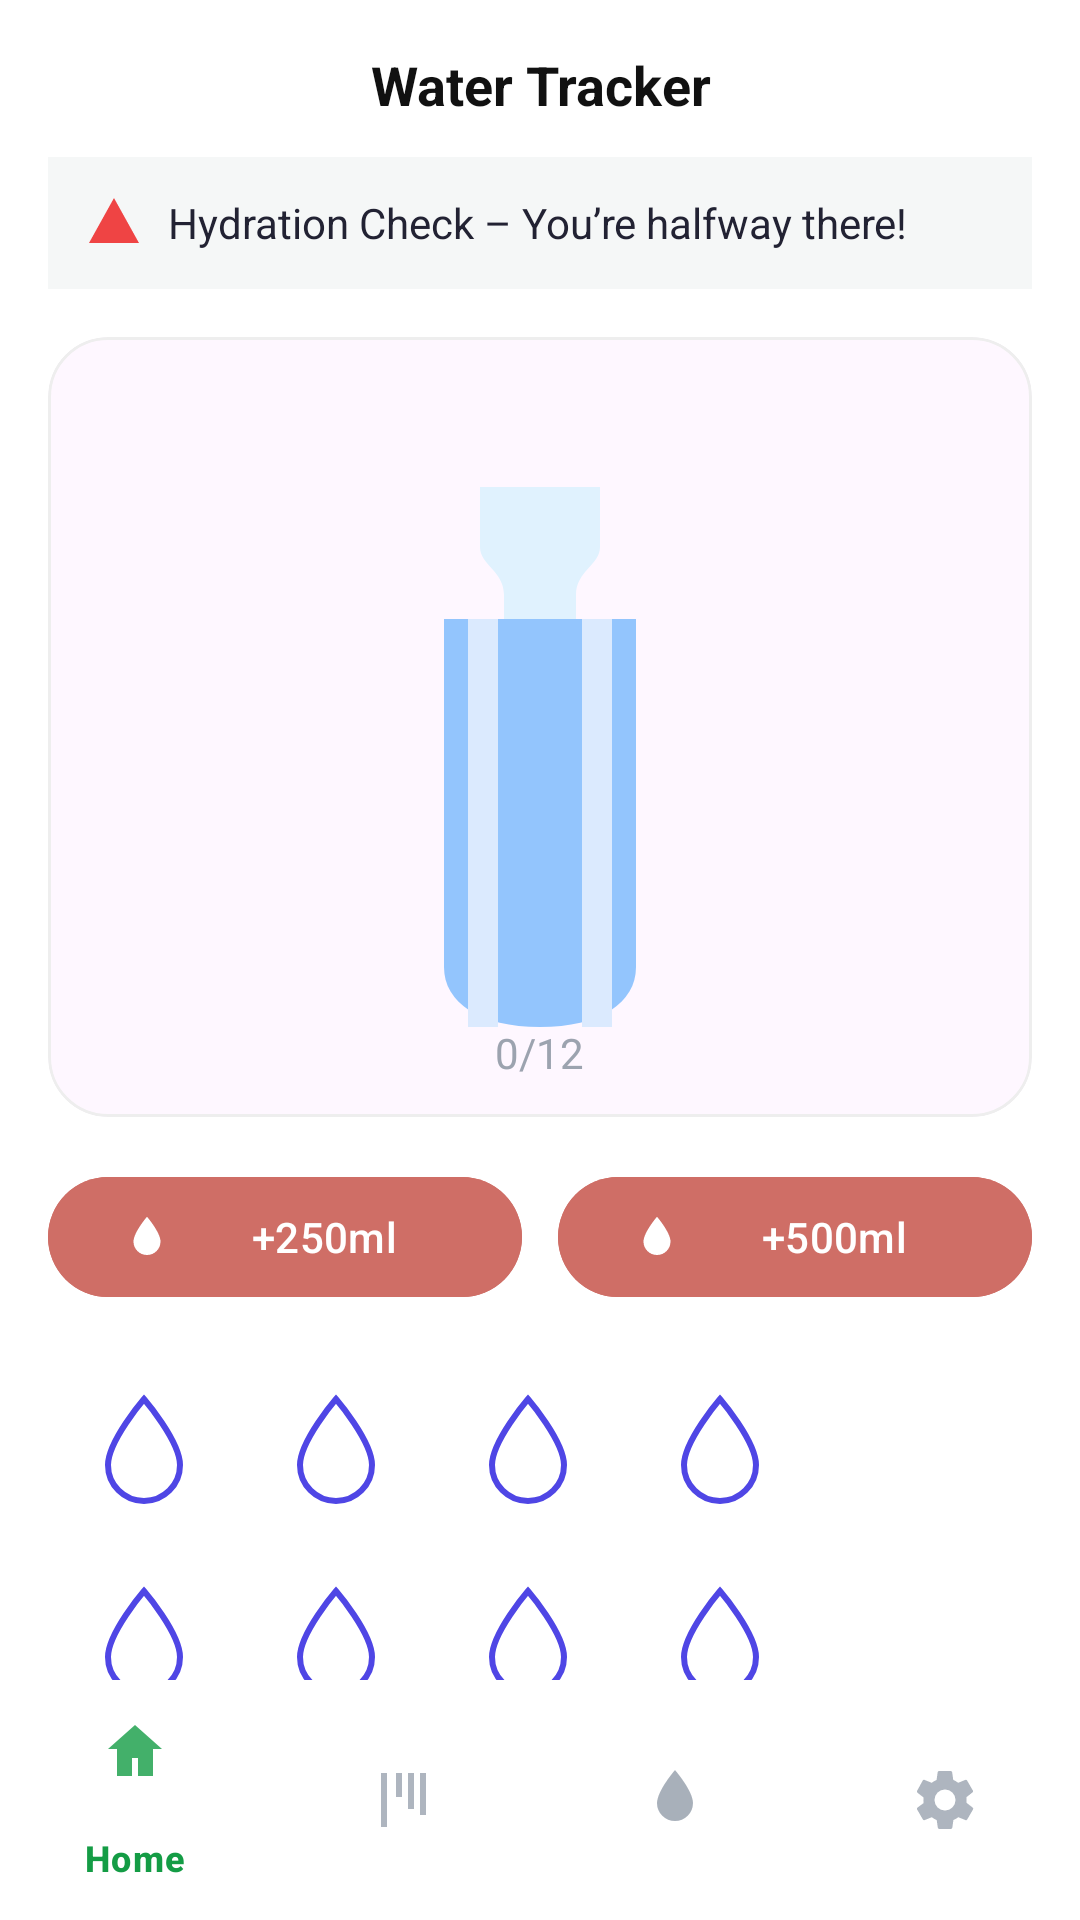

Here is an Android app screen rendered from its layout file. Give the layout XML and the strings, colors and styles it references.
<!-- AndroidManifest.xml: application theme Theme.App -->
<!-- res/layout/activity_water_tracker.xml -->
<?xml version="1.0" encoding="utf-8"?>
<androidx.coordinatorlayout.widget.CoordinatorLayout xmlns:android="http://schemas.android.com/apk/res/android"
    xmlns:app="http://schemas.android.com/apk/res-auto"
    android:layout_width="match_parent"
    android:layout_height="match_parent"
    android:background="#FFFFFF">

    <androidx.core.widget.NestedScrollView
        android:layout_width="match_parent"
        android:layout_height="match_parent"
        android:padding="16dp"
        android:paddingBottom="88dp">

        <LinearLayout
            android:layout_width="match_parent"
            android:layout_height="wrap_content"
            android:orientation="vertical">

            
            <TextView
                android:layout_width="match_parent"
                android:layout_height="wrap_content"
                android:text="Water Tracker"
                android:textAlignment="center"
                android:textStyle="bold"
                android:textSize="18sp"
                android:textColor="#111"/>

            
            <LinearLayout
                android:layout_width="match_parent"
                android:layout_height="wrap_content"
                android:orientation="horizontal"
                android:gravity="center_vertical"
                android:background="#F5F7F7"
                android:padding="12dp"
                android:layout_marginTop="12dp"
                android:clipToOutline="true">
                <ImageView
                    android:layout_width="20dp"
                    android:layout_height="20dp"
                    android:src="@drawable/ic_alert"
                    android:tint="#EF4444"/>
                <TextView
                    android:id="@+id/tv_status"
                    android:layout_width="0dp"
                    android:layout_height="wrap_content"
                    android:layout_weight="1"
                    android:layout_marginStart="8dp"
                    android:text="Hydration Check – You’re halfway there!"
                    android:textColor="#223"/>
            </LinearLayout>

            
            <com.google.android.material.card.MaterialCardView
                android:layout_width="match_parent"
                android:layout_height="260dp"
                android:layout_marginTop="16dp"
                app:cardCornerRadius="20dp"
                app:cardUseCompatPadding="false"
                app:cardElevation="0dp"
                app:strokeColor="#EEEEEE"
                app:strokeWidth="1dp">
                <FrameLayout
                    android:layout_width="match_parent"
                    android:layout_height="match_parent">
                    <ImageView
                        android:layout_width="160dp"
                        android:layout_height="220dp"
                        android:layout_gravity="center"
                        android:src="@drawable/ic_bottle"
                        android:contentDescription="Bottle"/>
                    <TextView
                        android:id="@+id/tv_progress"
                        android:layout_width="wrap_content"
                        android:layout_height="wrap_content"
                        android:layout_gravity="bottom|center_horizontal"
                        android:layout_marginBottom="12dp"
                        android:text="0/12"
                        android:textColor="#9CA3AF"/>
                </FrameLayout>
            </com.google.android.material.card.MaterialCardView>

            
            <LinearLayout
                android:layout_width="match_parent"
                android:layout_height="wrap_content"
                android:orientation="horizontal"
                android:gravity="center"
                android:layout_marginTop="16dp">
                <com.google.android.material.button.MaterialButton
                    android:id="@+id/btn_add_250"
                    android:layout_width="0dp"
                    android:layout_height="48dp"
                    android:layout_weight="1"
                    android:text="+250ml"
                    android:textColor="@android:color/white"
                    android:backgroundTint="#CF6E66"
                    app:icon="@drawable/ic_drop_filled"
                    app:iconTint="@android:color/white"
                    app:iconPadding="8dp"
                    app:cornerRadius="28dp"/>
                <View android:layout_width="12dp" android:layout_height="0dp"/>
                <com.google.android.material.button.MaterialButton
                    android:id="@+id/btn_add_500"
                    android:layout_width="0dp"
                    android:layout_height="48dp"
                    android:layout_weight="1"
                    android:text="+500ml"
                    android:textColor="@android:color/white"
                    android:backgroundTint="#CF6E66"
                    app:icon="@drawable/ic_drop_filled"
                    app:iconTint="@android:color/white"
                    app:iconPadding="8dp"
                    app:cornerRadius="28dp"/>
            </LinearLayout>

            
            <GridLayout
                android:id="@+id/grid_drops"
                android:layout_width="match_parent"
                android:layout_height="wrap_content"
                android:layout_marginTop="16dp"
                android:columnCount="4"
                android:rowCount="3"
                android:alignmentMode="alignMargins">

                
                <ImageView android:id="@+id/drop0" android:layout_width="48dp" android:layout_height="48dp" android:layout_margin="8dp" android:src="@drawable/ic_drop_outline" android:contentDescription="Drop"/>
                <ImageView android:id="@+id/drop1" android:layout_width="48dp" android:layout_height="48dp" android:layout_margin="8dp" android:src="@drawable/ic_drop_outline" android:contentDescription="Drop"/>
                <ImageView android:id="@+id/drop2" android:layout_width="48dp" android:layout_height="48dp" android:layout_margin="8dp" android:src="@drawable/ic_drop_outline" android:contentDescription="Drop"/>
                <ImageView android:id="@+id/drop3" android:layout_width="48dp" android:layout_height="48dp" android:layout_margin="8dp" android:src="@drawable/ic_drop_outline" android:contentDescription="Drop"/>
                <ImageView android:id="@+id/drop4" android:layout_width="48dp" android:layout_height="48dp" android:layout_margin="8dp" android:src="@drawable/ic_drop_outline" android:contentDescription="Drop"/>
                <ImageView android:id="@+id/drop5" android:layout_width="48dp" android:layout_height="48dp" android:layout_margin="8dp" android:src="@drawable/ic_drop_outline" android:contentDescription="Drop"/>
                <ImageView android:id="@+id/drop6" android:layout_width="48dp" android:layout_height="48dp" android:layout_margin="8dp" android:src="@drawable/ic_drop_outline" android:contentDescription="Drop"/>
                <ImageView android:id="@+id/drop7" android:layout_width="48dp" android:layout_height="48dp" android:layout_margin="8dp" android:src="@drawable/ic_drop_outline" android:contentDescription="Drop"/>
                <ImageView android:id="@+id/drop8" android:layout_width="48dp" android:layout_height="48dp" android:layout_margin="8dp" android:src="@drawable/ic_drop_outline" android:contentDescription="Drop"/>
                <ImageView android:id="@+id/drop9" android:layout_width="48dp" android:layout_height="48dp" android:layout_margin="8dp" android:src="@drawable/ic_drop_outline" android:contentDescription="Drop"/>
                <ImageView android:id="@+id/drop10" android:layout_width="48dp" android:layout_height="48dp" android:layout_margin="8dp" android:src="@drawable/ic_drop_outline" android:contentDescription="Drop"/>
                <ImageView android:id="@+id/drop11" android:layout_width="48dp" android:layout_height="48dp" android:layout_margin="8dp" android:src="@drawable/ic_drop_outline" android:contentDescription="Drop"/>
            </GridLayout>
        </LinearLayout>
    </androidx.core.widget.NestedScrollView>

    
    <com.google.android.material.bottomnavigation.BottomNavigationView
        android:id="@+id/bottom_nav"
        android:layout_width="match_parent"
        android:layout_height="wrap_content"
        android:layout_gravity="bottom"
        android:background="#FFFFFF"
        app:menu="@menu/menu_bottom_nav"
        app:itemIconTint="@color/selector_nav"
        app:itemTextColor="@color/selector_nav"/>

</androidx.coordinatorlayout.widget.CoordinatorLayout>
<!-- resources referenced by this layout -->
<resources>
  <!-- drawable ic_alert (drawable) -->
  <vector xmlns:android="http://schemas.android.com/apk/res/android" android:width="24dp" android:height="24dp" android:viewportWidth="24" android:viewportHeight="24">
    <path android:fillColor="#EF4444" android:pathData="M12,2l10,18H2L12,2zM11,9h2v5h-2zM11,16h2v2h-2z"/>
  </vector>
  <!-- drawable ic_bottle (drawable) -->
  <vector xmlns:android="http://schemas.android.com/apk/res/android" android:width="160dp" android:height="220dp" android:viewportWidth="160" android:viewportHeight="220">
    <path android:fillColor="#E0F2FE" android:pathData="M60,30h40v20c0,6 -8,8 -8,16v8h-24v-8c0,-8 -8,-10 -8,-16V30z"/>
    <path android:fillColor="#93C5FD" android:pathData="M48,74h64v116c0,12 -12,20 -32,20s-32,-8 -32,-20V74z"/>
    <path android:fillColor="#DBEAFE" android:pathData="M56,74h10v136h-10zM94,74h10v136h-10z"/>
  </vector>
  <!-- drawable ic_drop_filled (drawable) -->
  <vector xmlns:android="http://schemas.android.com/apk/res/android" android:width="48dp" android:height="48dp" android:viewportWidth="48" android:viewportHeight="48">
    <path android:fillColor="#4F46E5" android:pathData="M24,6 C24,6 12,20 12,28a12,12 0 0,0 24,0c0,-8 -12,-22 -12,-22z"/>
  </vector>
  <!-- drawable ic_drop_outline (drawable) -->
  <vector xmlns:android="http://schemas.android.com/apk/res/android" android:width="48dp" android:height="48dp" android:viewportWidth="48" android:viewportHeight="48">
    <path android:fillColor="#00000000" android:strokeColor="#4F46E5" android:strokeWidth="2"
          android:pathData="M24,6 C24,6 12,20 12,28a12,12 0 0,0 24,0c0,-8 -12,-22 -12,-22z"/>
  </vector>
  <style name="Theme.App" parent="Base.Theme.App" />
  <style name="Base.Theme.App" parent="Theme.Material3.DayNight.NoActionBar">
          
          
      </style>
</resources>
